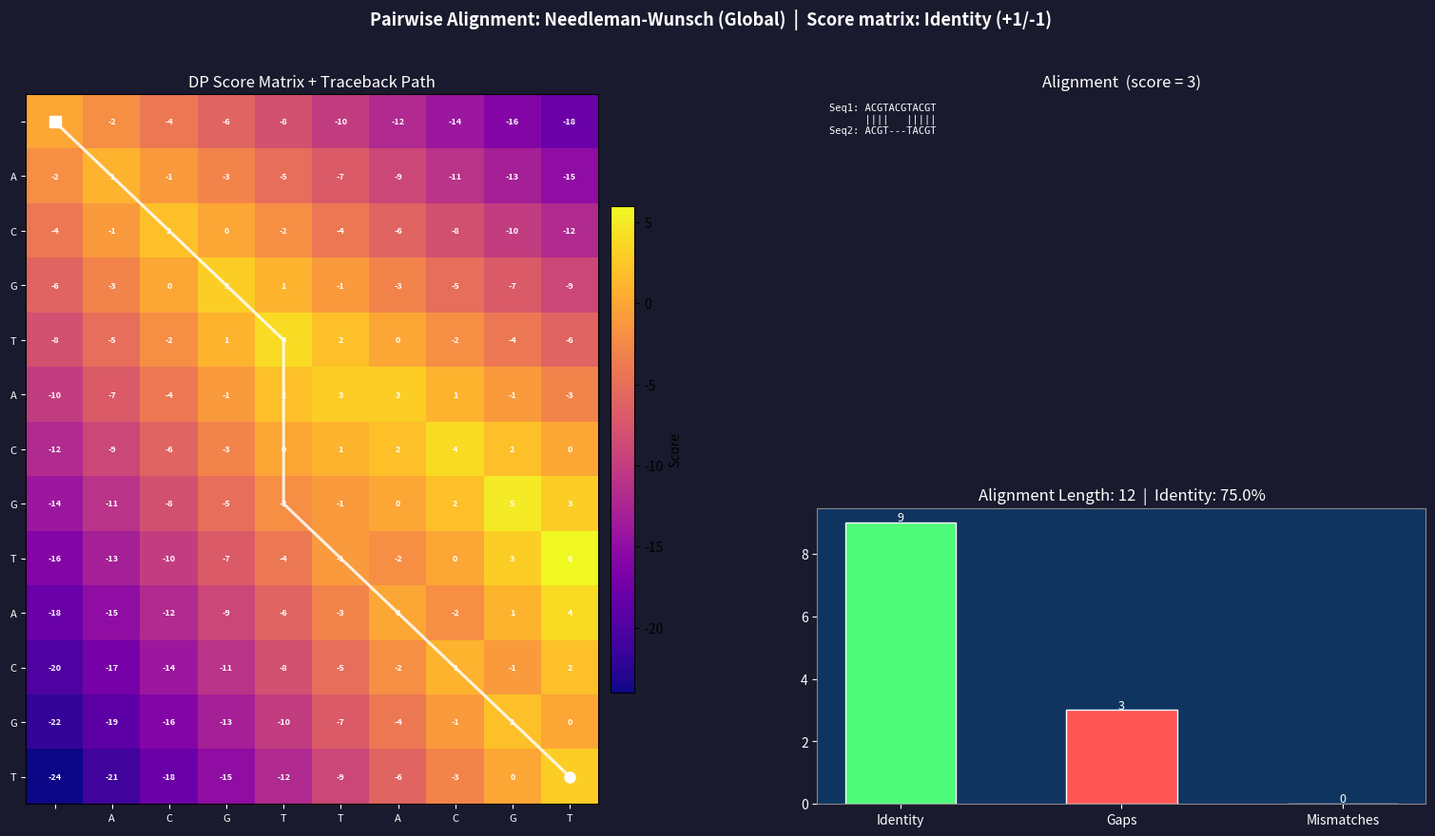

The script that saved this image:
"""
Pairwise Sequence Alignment — Needleman-Wunsch & Smith-Waterman
===============================================================
Tier 1.1 — Bioinformatics: Sequence Analysis

Concepts demonstrated:
  - Dynamic programming alignment (NW global; SW local)
  - Scoring matrices: identity, BLOSUM62
  - Gap penalties: linear and affine
  - Traceback path visualization
  - Alignment statistics: score, identity, gaps

Usage:
    python 04_pairwise_alignment.py [--seq1 SEQ1] [--seq2 SEQ2] [--mode nw|sw]

Examples:
    python 04_pairwise_alignment.py
    python 04_pairwise_alignment.py --seq1 ACGTACGT --seq2 ACGTTCGT --mode nw
    python 04_pairwise_alignment.py --seq1 HEAGAWGHEE --seq2 PAWHEAE --mode sw
"""

import argparse
import numpy as np
import matplotlib.pyplot as plt
import matplotlib.gridspec as gridspec
from matplotlib.patches import FancyArrowPatch
import textwrap


# ── BLOSUM62 Substitution Matrix (partial) ────────────────────────────────────

BLOSUM62 = {
    ('A','A'):4,  ('A','R'):-1, ('A','N'):-2, ('A','D'):-2, ('A','C'):0,
    ('A','Q'):-1, ('A','E'):-1, ('A','G'):0,  ('A','H'):-2, ('A','I'):-1,
    ('A','L'):-1, ('A','K'):-1, ('A','M'):-1, ('A','F'):-2, ('A','P'):-1,
    ('A','S'):1,  ('A','T'):0,  ('A','W'):-3, ('A','Y'):-2, ('A','V'):0,
    ('R','R'):5,  ('R','N'):0,  ('R','D'):-2, ('R','C'):-3, ('R','Q'):1,
    ('R','E'):0,  ('R','G'):-2, ('R','H'):0,  ('R','I'):-3, ('R','L'):-2,
    ('R','K'):2,  ('R','M'):-1, ('R','F'):-3, ('R','P'):-2, ('R','S'):-1,
    ('R','T'):-1, ('R','W'):-3, ('R','Y'):-2, ('R','V'):-3,
    ('N','N'):6,  ('N','D'):1,  ('N','C'):-3, ('N','Q'):0,  ('N','E'):0,
    ('N','G'):0,  ('N','H'):1,  ('N','I'):-3, ('N','L'):-3, ('N','K'):0,
    ('N','M'):-2, ('N','F'):-3, ('N','P'):-2, ('N','S'):1,  ('N','T'):0,
    ('N','W'):-4, ('N','Y'):-2, ('N','V'):-3,
    ('D','D'):6,  ('D','C'):-3, ('D','Q'):0,  ('D','E'):2,  ('D','G'):-1,
    ('D','H'):-1, ('D','I'):-3, ('D','L'):-4, ('D','K'):-1, ('D','M'):-3,
    ('D','F'):-3, ('D','P'):-1, ('D','S'):0,  ('D','T'):-1, ('D','W'):-4,
    ('D','Y'):-3, ('D','V'):-3,
    ('C','C'):9,  ('C','Q'):-3, ('C','E'):-4, ('C','G'):-3, ('C','H'):-3,
    ('C','I'):-1, ('C','L'):-1, ('C','K'):-3, ('C','M'):-1, ('C','F'):-2,
    ('C','P'):-3, ('C','S'):-1, ('C','T'):-1, ('C','W'):-2, ('C','Y'):-2,
    ('C','V'):-1,
    ('Q','Q'):5,  ('Q','E'):2,  ('Q','G'):-2, ('Q','H'):0,  ('Q','I'):-3,
    ('Q','L'):-2, ('Q','K'):1,  ('Q','M'):0,  ('Q','F'):-3, ('Q','P'):-1,
    ('Q','S'):0,  ('Q','T'):-1, ('Q','W'):-2, ('Q','Y'):-1, ('Q','V'):-2,
    ('E','E'):5,  ('E','G'):-2, ('E','H'):0,  ('E','I'):-3, ('E','L'):-3,
    ('E','K'):1,  ('E','M'):-2, ('E','F'):-3, ('E','P'):-1, ('E','S'):0,
    ('E','T'):-1, ('E','W'):-3, ('E','Y'):-2, ('E','V'):-2,
    ('G','G'):6,  ('G','H'):-2, ('G','I'):-4, ('G','L'):-4, ('G','K'):-2,
    ('G','M'):-3, ('G','F'):-3, ('G','P'):-2, ('G','S'):0,  ('G','T'):-2,
    ('G','W'):-2, ('G','Y'):-3, ('G','V'):-3,
    ('H','H'):8,  ('H','I'):-3, ('H','L'):-3, ('H','K'):-1, ('H','M'):-2,
    ('H','F'):-1, ('H','P'):-2, ('H','S'):-1, ('H','T'):-2, ('H','W'):-2,
    ('H','Y'):2,  ('H','V'):-3,
    ('I','I'):4,  ('I','L'):2,  ('I','K'):-1, ('I','M'):1,  ('I','F'):0,
    ('I','P'):-3, ('I','S'):-2, ('I','T'):-1, ('I','W'):-3, ('I','Y'):-1,
    ('I','V'):3,
    ('L','L'):4,  ('L','K'):-2, ('L','M'):2,  ('L','F'):0,  ('L','P'):-3,
    ('L','S'):-2, ('L','T'):-1, ('L','W'):-2, ('L','Y'):-1, ('L','V'):1,
    ('K','K'):5,  ('K','M'):-1, ('K','F'):-3, ('K','P'):-1, ('K','S'):0,
    ('K','T'):-1, ('K','W'):-3, ('K','Y'):-2, ('K','V'):-2,
    ('M','M'):5,  ('M','F'):0,  ('M','P'):-2, ('M','S'):-1, ('M','T'):-1,
    ('M','W'):-1, ('M','Y'):-1, ('M','V'):1,
    ('F','F'):6,  ('F','P'):-4, ('F','S'):-2, ('F','T'):-2, ('F','W'):1,
    ('F','Y'):3,  ('F','V'):-1,
    ('P','P'):7,  ('P','S'):-1, ('P','T'):-1, ('P','W'):-4, ('P','Y'):-3,
    ('P','V'):-2,
    ('S','S'):4,  ('S','T'):1,  ('S','W'):-3, ('S','Y'):-2, ('S','V'):-2,
    ('T','T'):5,  ('T','W'):-2, ('T','Y'):-2, ('T','V'):0,
    ('W','W'):11, ('W','Y'):2,  ('W','V'):-3,
    ('Y','Y'):7,  ('Y','V'):-1,
    ('V','V'):4,
}

def blosum62_score(a, b):
    a, b = a.upper(), b.upper()
    if a == b and a in 'ACGT':  # nucleotide identity
        return 2
    key = (a, b) if (a, b) in BLOSUM62 else (b, a)
    return BLOSUM62.get(key, 0)

def identity_score(a, b):
    return 1 if a.upper() == b.upper() else -1


# ── Alignment Algorithms ──────────────────────────────────────────────────────

DIAG, LEFT, UP = 0, 1, 2


def needleman_wunsch(seq1, seq2, score_fn=identity_score, gap=-2):
    """
    Global alignment (Needleman-Wunsch, 1970).
    Returns: score matrix, traceback matrix, score, alignment strings.
    """
    m, n = len(seq1), len(seq2)
    H = np.zeros((m + 1, n + 1))
    T = np.zeros((m + 1, n + 1), dtype=int)

    # Initialise edges
    for i in range(m + 1):
        H[i, 0] = gap * i
        T[i, 0] = UP
    for j in range(n + 1):
        H[0, j] = gap * j
        T[0, j] = LEFT
    T[0, 0] = -1

    for i in range(1, m + 1):
        for j in range(1, n + 1):
            match  = H[i-1, j-1] + score_fn(seq1[i-1], seq2[j-1])
            delete = H[i-1, j]   + gap
            insert = H[i,   j-1] + gap
            best = max(match, delete, insert)
            H[i, j] = best
            if best == match:
                T[i, j] = DIAG
            elif best == delete:
                T[i, j] = UP
            else:
                T[i, j] = LEFT

    # Traceback
    a1, a2, path = [], [], []
    i, j = m, n
    while i > 0 or j > 0:
        path.append((i, j))
        if T[i, j] == DIAG:
            a1.append(seq1[i-1])
            a2.append(seq2[j-1])
            i -= 1; j -= 1
        elif T[i, j] == UP:
            a1.append(seq1[i-1])
            a2.append('-')
            i -= 1
        else:
            a1.append('-')
            a2.append(seq2[j-1])
            j -= 1
    path.append((0, 0))
    return H, T, H[m, n], ''.join(reversed(a1)), ''.join(reversed(a2)), path


def smith_waterman(seq1, seq2, score_fn=identity_score, gap=-2):
    """
    Local alignment (Smith-Waterman, 1981).
    Returns: score matrix, traceback, best score, alignment strings.
    """
    m, n = len(seq1), len(seq2)
    H = np.zeros((m + 1, n + 1))
    T = np.zeros((m + 1, n + 1), dtype=int) - 1

    best_score = 0
    best_cell = (0, 0)

    for i in range(1, m + 1):
        for j in range(1, n + 1):
            match  = H[i-1, j-1] + score_fn(seq1[i-1], seq2[j-1])
            delete = H[i-1, j]   + gap
            insert = H[i,   j-1] + gap
            best = max(0, match, delete, insert)
            H[i, j] = best
            if best == 0:
                T[i, j] = -1
            elif best == match:
                T[i, j] = DIAG
            elif best == delete:
                T[i, j] = UP
            else:
                T[i, j] = LEFT
            if best > best_score:
                best_score = best
                best_cell = (i, j)

    # Traceback from best cell
    a1, a2, path = [], [], []
    i, j = best_cell
    while H[i, j] > 0:
        path.append((i, j))
        if T[i, j] == DIAG:
            a1.append(seq1[i-1])
            a2.append(seq2[j-1])
            i -= 1; j -= 1
        elif T[i, j] == UP:
            a1.append(seq1[i-1])
            a2.append('-')
            i -= 1
        else:
            a1.append('-')
            a2.append(seq2[j-1])
            j -= 1
    path.append((i, j))
    return H, T, best_score, ''.join(reversed(a1)), ''.join(reversed(a2)), path


def alignment_stats(a1, a2):
    """Compute identity, gaps, and match string."""
    assert len(a1) == len(a2)
    match_str = []
    idents = gaps = 0
    for c1, c2 in zip(a1, a2):
        if c1 == c2 and c1 != '-':
            match_str.append('|')
            idents += 1
        elif c1 == '-' or c2 == '-':
            match_str.append(' ')
            gaps += 1
        else:
            match_str.append('.')
    pct = 100 * idents / len(a1)
    return ''.join(match_str), idents, gaps, pct


# ── Visualisation ─────────────────────────────────────────────────────────────

def visualise(seq1, seq2, mode='nw'):
    is_protein = any(c.upper() in 'DEFHIKLMNPQRSVWY' for c in seq1 + seq2)
    score_fn = blosum62_score if is_protein else identity_score
    score_label = 'BLOSUM62' if is_protein else 'Identity (+1/-1)'

    if mode == 'nw':
        H, T, score, a1, a2, path = needleman_wunsch(seq1, seq2, score_fn)
        title_mode = 'Needleman-Wunsch (Global)'
    else:
        H, T, score, a1, a2, path = smith_waterman(seq1, seq2, score_fn)
        title_mode = 'Smith-Waterman (Local)'

    match_str, idents, gaps, pct_id = alignment_stats(a1, a2)

    fig = plt.figure(figsize=(16, 9))
    fig.patch.set_facecolor('#1a1a2e')
    fig.suptitle(f'Pairwise Alignment: {title_mode}  |  Score matrix: {score_label}',
                 color='white', fontsize=13, fontweight='bold')

    gs = gridspec.GridSpec(2, 2, figure=fig,
                           left=0.05, right=0.97, top=0.88, bottom=0.05,
                           hspace=0.4, wspace=0.3)

    ax_matrix = fig.add_subplot(gs[:, 0])   # DP matrix heatmap
    ax_align  = fig.add_subplot(gs[0, 1])   # alignment text
    ax_stats  = fig.add_subplot(gs[1, 1])   # statistics bar chart

    for ax in [ax_matrix, ax_align, ax_stats]:
        ax.set_facecolor('#0f3460')

    # ── DP matrix ────────────────────────────────────────────────────────────
    m, n = len(seq1), len(seq2)
    im = ax_matrix.imshow(H, cmap='plasma', aspect='auto', origin='upper')
    plt.colorbar(im, ax=ax_matrix, fraction=0.04, label='Score', pad=0.02)

    # Traceback path
    if path:
        py, px = zip(*[(r, c) for r, c in path])
        ax_matrix.plot(px, py, 'w-', lw=2.2, alpha=0.85, label='Traceback')
        ax_matrix.plot(px[0], py[0], 'wo', ms=8, zorder=10)
        ax_matrix.plot(px[-1], py[-1], 'ws', ms=8, zorder=10)

    # Axis labels
    ax_matrix.set_xticks(range(n + 1))
    ax_matrix.set_xticklabels([''] + list(seq2), fontsize=8, color='white')
    ax_matrix.set_yticks(range(m + 1))
    ax_matrix.set_yticklabels([''] + list(seq1), fontsize=8, color='white')
    ax_matrix.set_title('DP Score Matrix + Traceback Path', color='white')
    ax_matrix.tick_params(colors='white')

    # Annotate cells with scores (if small enough)
    if m <= 12 and n <= 12:
        for i in range(m + 1):
            for j in range(n + 1):
                ax_matrix.text(j, i, f'{H[i,j]:.0f}',
                               ha='center', va='center', fontsize=6.5,
                               color='white', fontweight='bold')

    # ── Alignment text ────────────────────────────────────────────────────────
    ax_align.axis('off')
    wrap = 50
    lines = []
    for start in range(0, len(a1), wrap):
        chunk1 = a1[start:start+wrap]
        chunkm = match_str[start:start+wrap]
        chunk2 = a2[start:start+wrap]
        lines += [f"Seq1: {chunk1}", f"      {chunkm}", f"Seq2: {chunk2}", ""]

    full_text = '\n'.join(lines)
    ax_align.text(0.02, 0.97, full_text, transform=ax_align.transAxes,
                  va='top', fontsize=7.5, color='white', fontfamily='monospace')
    ax_align.set_title(f'Alignment  (score = {score:.0f})', color='white')

    # ── Statistics ────────────────────────────────────────────────────────────
    categories = ['Identity', 'Gaps', 'Mismatches']
    mismatches = len(a1) - idents - gaps
    values = [idents, gaps, mismatches]
    colors = ['#50fa7b', '#ff5555', '#f5a623']
    bars = ax_stats.bar(categories, values, color=colors, edgecolor='white', width=0.5)
    for bar, val in zip(bars, values):
        ax_stats.text(bar.get_x() + bar.get_width()/2, bar.get_height() + 0.05,
                      str(val), ha='center', color='white', fontsize=9)
    ax_stats.set_title(f'Alignment Length: {len(a1)}  |  Identity: {pct_id:.1f}%',
                       color='white')
    ax_stats.tick_params(colors='white')
    for sp in ax_stats.spines.values():
        sp.set_edgecolor('#888')

    # Print to terminal
    print(f"\n{'='*60}")
    print(f"  Mode:   {title_mode}")
    print(f"  Score:  {score:.0f}  |  Matrix: {score_label}")
    print(f"  Length: {len(a1)}  |  Identity: {pct_id:.1f}%  |  Gaps: {gaps}")
    print(f"{'='*60}")
    print(f"  Seq1: {a1}")
    print(f"        {match_str}")
    print(f"  Seq2: {a2}")
    print(f"{'='*60}\n")

    plt.tight_layout()
    plt.show()


# ── CLI Entry Point ────────────────────────────────────────────────────────────

DEMO_PAIRS = [
    ("ACGTACGTACGT", "ACGTTACGT", "nw", "DNA — global alignment with indel"),
    ("HEAGAWGHEE",   "PAWHEAE",   "sw", "Protein — classic local alignment example"),
    ("ATCGTAGCTA",   "ATCGTCGTA", "nw", "DNA — point mutation detection"),
]

if __name__ == '__main__':
    parser = argparse.ArgumentParser(description='Pairwise Sequence Alignment Visualiser')
    parser.add_argument('--seq1', default=None)
    parser.add_argument('--seq2', default=None)
    parser.add_argument('--mode', default='nw', choices=['nw', 'sw'])
    parser.add_argument('--demo', type=int, default=None,
                        help='Run demo 0, 1, or 2 instead of custom sequences')
    args = parser.parse_args()

    print("Pairwise Sequence Alignment — Needleman-Wunsch & Smith-Waterman")
    print("=" * 60)

    if args.demo is not None:
        s1, s2, mode, desc = DEMO_PAIRS[args.demo]
        print(f"Demo {args.demo}: {desc}")
    elif args.seq1 and args.seq2:
        s1, s2, mode = args.seq1, args.seq2, args.mode
    else:
        print("No sequences provided — running default demo.")
        print("Usage: python 04_pairwise_alignment.py --seq1 SEQ1 --seq2 SEQ2 --mode nw|sw")
        print("Demo options: --demo 0, 1, or 2\n")
        s1, s2, mode, _ = DEMO_PAIRS[0]

    print(f"\nSeq1: {s1}")
    print(f"Seq2: {s2}")
    print(f"Mode: {'Global (NW)' if mode == 'nw' else 'Local (SW)'}\n")
    visualise(s1, s2, mode)
